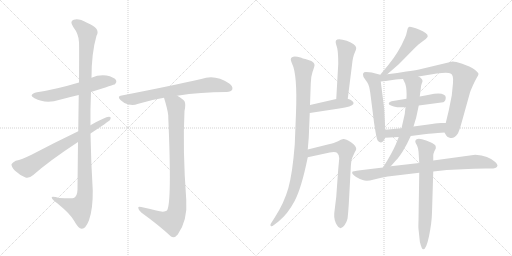
t = 0.00 s
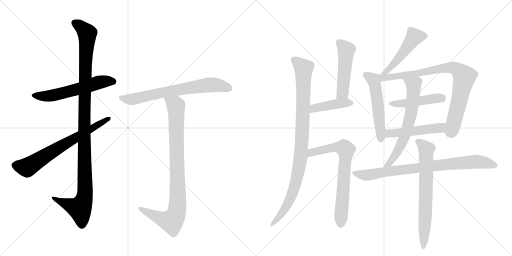
t = 2.74 s
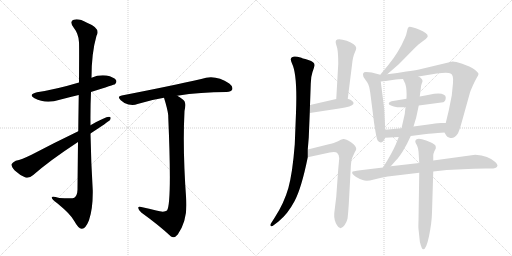
t = 5.47 s
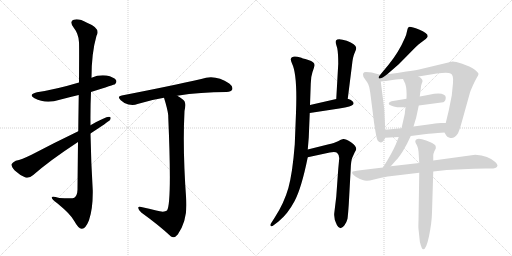
t = 8.21 s
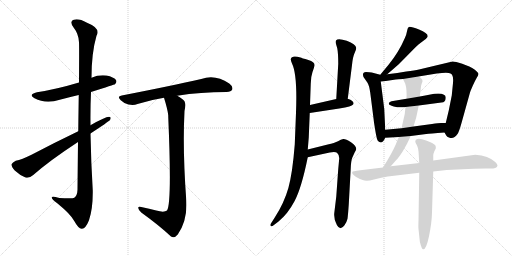
t = 10.95 s
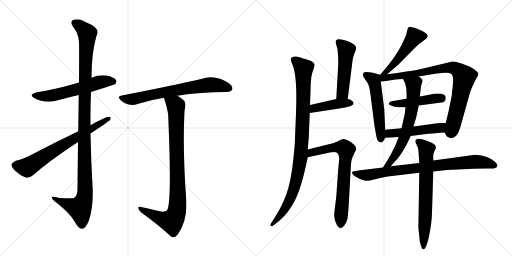
t = 13.68 s

The animated SVG that drew these frames (rendered in a browser with its animation timeline set to each time). Animation: 17 CSS @keyframes rules; one cycle of 13.68 s.

<svg version="1.1" viewBox="0 0 2048 1024" xmlns="http://www.w3.org/2000/svg">
  <g stroke="lightgray" stroke-dasharray="1,1" stroke-width="1" transform="scale(4, 4)">
    <line x1="0" y1="0" x2="256" y2="256"></line>
    <line x1="256" y1="0" x2="0" y2="256"></line>
    <line x1="128" y1="0" x2="128" y2="256"></line>
    <line x1="0" y1="128" x2="256" y2="128"></line>
    <line x1="256" y1="0" x2="512" y2="256"></line>
    <line x1="512" y1="0" x2="256" y2="256"></line>
    <line x1="384" y1="0" x2="384" y2="256"></line>
    <line x1="256" y1="128" x2="512" y2="128"></line>
  </g>
<g transform="scale(1, -1) translate(0, -850)">
   <style type="text/css">
    @keyframes keyframes0 {
      from {
       stroke: black;
       stroke-dashoffset: 579;
       stroke-width: 128;
       }
       65% {
       animation-timing-function: step-end;
       stroke: black;
       stroke-dashoffset: 0;
       stroke-width: 128;
       }
       to {
       stroke: black;
       stroke-width: 1024;
       }
       }
       #make-me-a-hanzi-animation-0 {
         animation: keyframes0 0.721191s both;
         animation-delay: 0.000000s;
         animation-timing-function: linear;
       }
    @keyframes keyframes1 {
      from {
       stroke: black;
       stroke-dashoffset: 1135;
       stroke-width: 128;
       }
       79% {
       animation-timing-function: step-end;
       stroke: black;
       stroke-dashoffset: 0;
       stroke-width: 128;
       }
       to {
       stroke: black;
       stroke-width: 1024;
       }
       }
       #make-me-a-hanzi-animation-1 {
         animation: keyframes1 1.173665s both;
         animation-delay: 0.721191s;
         animation-timing-function: linear;
       }
    @keyframes keyframes2 {
      from {
       stroke: black;
       stroke-dashoffset: 688;
       stroke-width: 128;
       }
       69% {
       animation-timing-function: step-end;
       stroke: black;
       stroke-dashoffset: 0;
       stroke-width: 128;
       }
       to {
       stroke: black;
       stroke-width: 1024;
       }
       }
       #make-me-a-hanzi-animation-2 {
         animation: keyframes2 0.809896s both;
         animation-delay: 1.894857s;
         animation-timing-function: linear;
       }
    @keyframes keyframes3 {
      from {
       stroke: black;
       stroke-dashoffset: 695;
       stroke-width: 128;
       }
       69% {
       animation-timing-function: step-end;
       stroke: black;
       stroke-dashoffset: 0;
       stroke-width: 128;
       }
       to {
       stroke: black;
       stroke-width: 1024;
       }
       }
       #make-me-a-hanzi-animation-3 {
         animation: keyframes3 0.815592s both;
         animation-delay: 2.704753s;
         animation-timing-function: linear;
       }
    @keyframes keyframes4 {
      from {
       stroke: black;
       stroke-dashoffset: 906;
       stroke-width: 128;
       }
       75% {
       animation-timing-function: step-end;
       stroke: black;
       stroke-dashoffset: 0;
       stroke-width: 128;
       }
       to {
       stroke: black;
       stroke-width: 1024;
       }
       }
       #make-me-a-hanzi-animation-4 {
         animation: keyframes4 0.987305s both;
         animation-delay: 3.520345s;
         animation-timing-function: linear;
       }
    @keyframes keyframes5 {
      from {
       stroke: black;
       stroke-dashoffset: 963;
       stroke-width: 128;
       }
       76% {
       animation-timing-function: step-end;
       stroke: black;
       stroke-dashoffset: 0;
       stroke-width: 128;
       }
       to {
       stroke: black;
       stroke-width: 1024;
       }
       }
       #make-me-a-hanzi-animation-5 {
         animation: keyframes5 1.033691s both;
         animation-delay: 4.507650s;
         animation-timing-function: linear;
       }
    @keyframes keyframes6 {
      from {
       stroke: black;
       stroke-dashoffset: 497;
       stroke-width: 128;
       }
       62% {
       animation-timing-function: step-end;
       stroke: black;
       stroke-dashoffset: 0;
       stroke-width: 128;
       }
       to {
       stroke: black;
       stroke-width: 1024;
       }
       }
       #make-me-a-hanzi-animation-6 {
         animation: keyframes6 0.654460s both;
         animation-delay: 5.541341s;
         animation-timing-function: linear;
       }
    @keyframes keyframes7 {
      from {
       stroke: black;
       stroke-dashoffset: 420;
       stroke-width: 128;
       }
       58% {
       animation-timing-function: step-end;
       stroke: black;
       stroke-dashoffset: 0;
       stroke-width: 128;
       }
       to {
       stroke: black;
       stroke-width: 1024;
       }
       }
       #make-me-a-hanzi-animation-7 {
         animation: keyframes7 0.591797s both;
         animation-delay: 6.195801s;
         animation-timing-function: linear;
       }
    @keyframes keyframes8 {
      from {
       stroke: black;
       stroke-dashoffset: 711;
       stroke-width: 128;
       }
       70% {
       animation-timing-function: step-end;
       stroke: black;
       stroke-dashoffset: 0;
       stroke-width: 128;
       }
       to {
       stroke: black;
       stroke-width: 1024;
       }
       }
       #make-me-a-hanzi-animation-8 {
         animation: keyframes8 0.828613s both;
         animation-delay: 6.787598s;
         animation-timing-function: linear;
       }
    @keyframes keyframes9 {
      from {
       stroke: black;
       stroke-dashoffset: 496;
       stroke-width: 128;
       }
       62% {
       animation-timing-function: step-end;
       stroke: black;
       stroke-dashoffset: 0;
       stroke-width: 128;
       }
       to {
       stroke: black;
       stroke-width: 1024;
       }
       }
       #make-me-a-hanzi-animation-9 {
         animation: keyframes9 0.653646s both;
         animation-delay: 7.616211s;
         animation-timing-function: linear;
       }
    @keyframes keyframes10 {
      from {
       stroke: black;
       stroke-dashoffset: 530;
       stroke-width: 128;
       }
       63% {
       animation-timing-function: step-end;
       stroke: black;
       stroke-dashoffset: 0;
       stroke-width: 128;
       }
       to {
       stroke: black;
       stroke-width: 1024;
       }
       }
       #make-me-a-hanzi-animation-10 {
         animation: keyframes10 0.681315s both;
         animation-delay: 8.269857s;
         animation-timing-function: linear;
       }
    @keyframes keyframes11 {
      from {
       stroke: black;
       stroke-dashoffset: 836;
       stroke-width: 128;
       }
       73% {
       animation-timing-function: step-end;
       stroke: black;
       stroke-dashoffset: 0;
       stroke-width: 128;
       }
       to {
       stroke: black;
       stroke-width: 1024;
       }
       }
       #make-me-a-hanzi-animation-11 {
         animation: keyframes11 0.930339s both;
         animation-delay: 8.951172s;
         animation-timing-function: linear;
       }
    @keyframes keyframes12 {
      from {
       stroke: black;
       stroke-dashoffset: 463;
       stroke-width: 128;
       }
       60% {
       animation-timing-function: step-end;
       stroke: black;
       stroke-dashoffset: 0;
       stroke-width: 128;
       }
       to {
       stroke: black;
       stroke-width: 1024;
       }
       }
       #make-me-a-hanzi-animation-12 {
         animation: keyframes12 0.626790s both;
         animation-delay: 9.881510s;
         animation-timing-function: linear;
       }
    @keyframes keyframes13 {
      from {
       stroke: black;
       stroke-dashoffset: 498;
       stroke-width: 128;
       }
       62% {
       animation-timing-function: step-end;
       stroke: black;
       stroke-dashoffset: 0;
       stroke-width: 128;
       }
       to {
       stroke: black;
       stroke-width: 1024;
       }
       }
       #make-me-a-hanzi-animation-13 {
         animation: keyframes13 0.655273s both;
         animation-delay: 10.508301s;
         animation-timing-function: linear;
       }
    @keyframes keyframes14 {
      from {
       stroke: black;
       stroke-dashoffset: 652;
       stroke-width: 128;
       }
       68% {
       animation-timing-function: step-end;
       stroke: black;
       stroke-dashoffset: 0;
       stroke-width: 128;
       }
       to {
       stroke: black;
       stroke-width: 1024;
       }
       }
       #make-me-a-hanzi-animation-14 {
         animation: keyframes14 0.780599s both;
         animation-delay: 11.163574s;
         animation-timing-function: linear;
       }
    @keyframes keyframes15 {
      from {
       stroke: black;
       stroke-dashoffset: 825;
       stroke-width: 128;
       }
       73% {
       animation-timing-function: step-end;
       stroke: black;
       stroke-dashoffset: 0;
       stroke-width: 128;
       }
       to {
       stroke: black;
       stroke-width: 1024;
       }
       }
       #make-me-a-hanzi-animation-15 {
         animation: keyframes15 0.921387s both;
         animation-delay: 11.944173s;
         animation-timing-function: linear;
       }
    @keyframes keyframes16 {
      from {
       stroke: black;
       stroke-dashoffset: 696;
       stroke-width: 128;
       }
       69% {
       animation-timing-function: step-end;
       stroke: black;
       stroke-dashoffset: 0;
       stroke-width: 128;
       }
       to {
       stroke: black;
       stroke-width: 1024;
       }
       }
       #make-me-a-hanzi-animation-16 {
         animation: keyframes16 0.816406s both;
         animation-delay: 12.865560s;
         animation-timing-function: linear;
       }
</style>
<path d="M 364 482 Q 458 512 460 513 Q 469 522 464 530 Q 455 542 426 548 Q 395 552 366 539 L 316 520 Q 226 493 148 481 Q 111 472 138 457 Q 183 433 239 451 Q 276 461 315 470 L 364 482 Z" fill="lightgray"></path> 
<path d="M 312 282 Q 311 197 310 91 Q 309 67 297 59 Q 291 55 237 58 Q 204 68 207 59 Q 208 52 229 37 Q 284 -8 297 -34 Q 313 -64 327 -65 Q 342 -66 356 -31 Q 372 15 371 88 Q 364 202 362 316 L 362 349 Q 361 416 364 482 L 366 539 Q 366 638 386 707 Q 404 737 348 759 Q 314 778 295 771 Q 277 765 293 742 Q 315 714 316 681 Q 317 663 316 520 L 315 470 Q 314 409 313 325 L 312 282 Z" fill="lightgray"></path> 
<path d="M 362 316 Q 432 362 440 370 Q 447 383 436 383 Q 421 383 362 349 L 313 325 Q 213 277 126 231 Q 87 212 63 207 Q 50 201 46 193 Q 45 183 59 168 Q 78 150 102 140 Q 117 136 133 150 Q 199 208 312 282 L 362 316 Z" fill="lightgray"></path> 
<path d="M 709 467 Q 802 482 906 482 Q 925 483 929 492 Q 933 504 917 516 Q 860 555 805 534 Q 687 507 487 468 Q 466 465 483 449 Q 496 436 514 432 Q 535 428 550 434 Q 599 450 656 459 L 709 467 Z" fill="lightgray"></path> 
<path d="M 625 8 Q 598 15 565 22 Q 552 26 553 18 Q 554 9 565 0 Q 637 -52 684 -96 Q 697 -105 711 -88 Q 751 -31 745 51 Q 730 252 738 406 Q 744 434 738 445 Q 731 455 709 467 C 684 483 647 488 656 459 Q 671 411 673 388 Q 673 385 673 382 Q 688 37 668 8 Q 656 -1 625 8 Z" fill="lightgray"></path> 
<path d="M 1163 613 Q 1163 608 1168 596 Q 1190 552 1184 399 L 1179 272 Q 1170 157 1153.5 98.5 Q 1137 40 1099 -20 L 1083 -45 Q 1080 -50 1083 -54 Q 1086 -58 1097 -49 L 1114 -36 Q 1151 -6 1178.5 46 Q 1206 98 1231 221 L 1231 252 L 1235 300 L 1239 398 L 1240 430 L 1243 515 Q 1243 543 1250 562.5 Q 1257 582 1258 587 Q 1261 602 1233.5 610 Q 1206 618 1202 620 Q 1166 631 1163 613 Z" fill="lightgray"></path> 
<path d="M 1391 455 L 1408 590 Q 1411 622 1418 637 Q 1425 652 1425 658 Q 1423 674 1387 687 Q 1351 699 1344 688 Q 1341 683 1344 674 L 1349 657 Q 1353 637 1353 595 L 1345 454 C 1343 424 1387 425 1391 455 Z" fill="lightgray"></path> 
<path d="M 1239 398 L 1357 416 Q 1383 420 1397 424 Q 1424 433 1409 446 Q 1403 452 1391 455 L 1345 454 L 1240 430 C 1211 423 1209 393 1239 398 Z" fill="lightgray"></path> 
<path d="M 1231 221 L 1319 240 Q 1341 244 1348 239 Q 1355 234 1357 217 L 1353 174 L 1345 63 L 1337 -3 Q 1335 -30 1348 -51 Q 1361 -74 1378 -51 Q 1387 -38 1390 -25 Q 1392 -11 1395 32 L 1403 178 Q 1404 206 1409 219 L 1419 241 Q 1425 250 1425 254 Q 1425 266 1404 281 Q 1382 295 1373 294 Q 1364 292 1352 285 Q 1339 278 1311 272 L 1231 252 C 1202 245 1202 215 1231 221 Z" fill="lightgray"></path> 
<path d="M 1549 553 L 1595 593 L 1661 660 Q 1676 674 1683 679 L 1703 694 Q 1710 700 1711 705 Q 1711 718 1676 732 Q 1640 746 1635 742 Q 1630 738 1628 725 Q 1626 712 1619 697 Q 1596 643 1555 592 L 1521 551 C 1502 528 1526 533 1549 553 Z" fill="lightgray"></path> 
<path d="M 1521 551 L 1487 560 Q 1479 562 1464 562 Q 1447 562 1454 542 L 1470 519 Q 1477 508 1481 479 L 1495 369 Q 1495 366 1501 329 Q 1507 291 1512 286 Q 1528 270 1541 299 L 1541 331 L 1537 414 L 1523 524 C 1520 551 1522 551 1521 551 Z" fill="lightgray"></path> 
<path d="M 1674 544 L 1747 556 Q 1793 562 1802 556 Q 1815 551 1812 518 L 1807 468 L 1795 408 L 1783 358 C 1776 329 1775 325 1778 320 L 1785 308 Q 1788 302 1796 300 Q 1815 292 1830 314 Q 1836 322 1846 358 L 1880 480 Q 1881 484 1891 507 Q 1901 529 1907 539 Q 1913 548 1914 554 Q 1914 560 1898 572 Q 1881 584 1849 595 Q 1817 605 1810 604 L 1676 572 Q 1660 568 1625 564 Q 1591 558 1549 553 C 1510 548 1485 520 1523 524 L 1543 526 L 1583 532 Q 1592 534 1612 534 L 1674 544 Z" fill="lightgray"></path> 
<path d="M 1675 428 L 1773 441 Q 1783 445 1783 460 Q 1783 475 1753 476 Q 1739 476 1716.5 471.5 Q 1694 467 1679 464 L 1626 455 L 1566 445 Q 1555 442 1555 435 Q 1555 430 1575 424.5 Q 1595 419 1622 422 L 1675 428 Z" fill="lightgray"></path> 
<path d="M 1783 358 L 1764 358 Q 1755 358 1728 354 L 1654 344 L 1606 337 L 1541 331 C 1511 328 1511 297 1541 299 L 1595 302 L 1643 306 L 1705 314 Q 1717 316 1778 320 C 1808 322 1813 358 1783 358 Z" fill="lightgray"></path> 
<path d="M 1654 344 L 1660 364 Q 1666 383 1667 390 L 1675 428 L 1679 464 L 1683 495 Q 1683 506 1687 516 Q 1691 525 1690 527 Q 1690 535 1674 544 C 1649 561 1599 561 1612 534 L 1621 515 Q 1628 494 1626 455 L 1622 422 L 1619 394 L 1606 337 L 1595 302 L 1583 272 Q 1568 237 1532 180 C 1516 155 1543 162 1563 185 L 1585 210 Q 1592 216 1610 243 Q 1627 270 1643 306 L 1654 344 Z" fill="lightgray"></path> 
<path d="M 1532 180 L 1441 169 Q 1409 165 1409 162 Q 1406 153 1424.5 142.5 Q 1443 132 1451 130 Q 1465 123 1496 132 Q 1527 141 1551 144 L 1677 159 L 1733 164 L 1787 170 L 1894 175 Q 1938 177 1955 176 Q 1972 175 1981 178 Q 1999 186 1981 202 Q 1954 227 1901 231 L 1733 208 L 1677 198 L 1563 185 L 1532 180 Z" fill="lightgray"></path> 
<path d="M 1677 159 L 1674 -31 Q 1673 -58 1674 -66 L 1678 -104 Q 1679 -122 1683 -130 Q 1688 -148 1693 -147 Q 1705 -147 1716 -94.5 Q 1727 -42 1728 0 L 1733 164 L 1733 208 L 1733 227 Q 1733 235 1737 244 L 1743 256 Q 1744 262 1742 267 Q 1740 272 1722 281 Q 1704 290 1688 293.5 Q 1672 297 1666.5 293 Q 1661 289 1661 284.5 Q 1661 280 1667.5 269 Q 1674 258 1675 230 L 1677 198 L 1677 159 Z" fill="lightgray"></path> 
      <clipPath id="make-me-a-hanzi-clip-0">
      <path d="M 364 482 Q 458 512 460 513 Q 469 522 464 530 Q 455 542 426 548 Q 395 552 366 539 L 316 520 Q 226 493 148 481 Q 111 472 138 457 Q 183 433 239 451 Q 276 461 315 470 L 364 482 Z" fill="lightgray"></path>
      </clipPath>
      <path clip-path="url(#make-me-a-hanzi-clip-0)" d="M 140 470 L 163 465 L 212 468 L 405 523 L 455 522 " fill="none" id="make-me-a-hanzi-animation-0" stroke-dasharray="451 902" stroke-linecap="round"></path>

      <clipPath id="make-me-a-hanzi-clip-1">
      <path d="M 312 282 Q 311 197 310 91 Q 309 67 297 59 Q 291 55 237 58 Q 204 68 207 59 Q 208 52 229 37 Q 284 -8 297 -34 Q 313 -64 327 -65 Q 342 -66 356 -31 Q 372 15 371 88 Q 364 202 362 316 L 362 349 Q 361 416 364 482 L 366 539 Q 366 638 386 707 Q 404 737 348 759 Q 314 778 295 771 Q 277 765 293 742 Q 315 714 316 681 Q 317 663 316 520 L 315 470 Q 314 409 313 325 L 312 282 Z" fill="lightgray"></path>
      </clipPath>
      <path clip-path="url(#make-me-a-hanzi-clip-1)" d="M 301 756 L 318 748 L 349 716 L 337 410 L 338 63 L 317 17 L 213 57 " fill="none" id="make-me-a-hanzi-animation-1" stroke-dasharray="1007 2014" stroke-linecap="round"></path>

      <clipPath id="make-me-a-hanzi-clip-2">
      <path d="M 362 316 Q 432 362 440 370 Q 447 383 436 383 Q 421 383 362 349 L 313 325 Q 213 277 126 231 Q 87 212 63 207 Q 50 201 46 193 Q 45 183 59 168 Q 78 150 102 140 Q 117 136 133 150 Q 199 208 312 282 L 362 316 Z" fill="lightgray"></path>
      </clipPath>
      <path clip-path="url(#make-me-a-hanzi-clip-2)" d="M 57 190 L 108 180 L 434 375 " fill="none" id="make-me-a-hanzi-animation-2" stroke-dasharray="560 1120" stroke-linecap="round"></path>

      <clipPath id="make-me-a-hanzi-clip-3">
      <path d="M 709 467 Q 802 482 906 482 Q 925 483 929 492 Q 933 504 917 516 Q 860 555 805 534 Q 687 507 487 468 Q 466 465 483 449 Q 496 436 514 432 Q 535 428 550 434 Q 599 450 656 459 L 709 467 Z" fill="lightgray"></path>
      </clipPath>
      <path clip-path="url(#make-me-a-hanzi-clip-3)" d="M 485 459 L 532 453 L 607 472 L 841 511 L 917 497 " fill="none" id="make-me-a-hanzi-animation-3" stroke-dasharray="567 1134" stroke-linecap="round"></path>

      <clipPath id="make-me-a-hanzi-clip-4">
      <path d="M 625 8 Q 598 15 565 22 Q 552 26 553 18 Q 554 9 565 0 Q 637 -52 684 -96 Q 697 -105 711 -88 Q 751 -31 745 51 Q 730 252 738 406 Q 744 434 738 445 Q 731 455 709 467 C 684 483 647 488 656 459 Q 671 411 673 388 Q 673 385 673 382 Q 688 37 668 8 Q 656 -1 625 8 Z" fill="lightgray"></path>
      </clipPath>
      <path clip-path="url(#make-me-a-hanzi-clip-4)" d="M 664 451 L 693 436 L 704 420 L 708 8 L 687 -35 L 642 -24 L 560 16 " fill="none" id="make-me-a-hanzi-animation-4" stroke-dasharray="778 1556" stroke-linecap="round"></path>

      <clipPath id="make-me-a-hanzi-clip-5">
      <path d="M 1163 613 Q 1163 608 1168 596 Q 1190 552 1184 399 L 1179 272 Q 1170 157 1153.5 98.5 Q 1137 40 1099 -20 L 1083 -45 Q 1080 -50 1083 -54 Q 1086 -58 1097 -49 L 1114 -36 Q 1151 -6 1178.5 46 Q 1206 98 1231 221 L 1231 252 L 1235 300 L 1239 398 L 1240 430 L 1243 515 Q 1243 543 1250 562.5 Q 1257 582 1258 587 Q 1261 602 1233.5 610 Q 1206 618 1202 620 Q 1166 631 1163 613 Z" fill="lightgray"></path>
      </clipPath>
      <path clip-path="url(#make-me-a-hanzi-clip-5)" d="M 1175 612 L 1214 577 L 1204 229 L 1186 130 L 1158 48 L 1136 9 L 1089 -49 " fill="none" id="make-me-a-hanzi-animation-5" stroke-dasharray="835 1670" stroke-linecap="round"></path>

      <clipPath id="make-me-a-hanzi-clip-6">
      <path d="M 1391 455 L 1408 590 Q 1411 622 1418 637 Q 1425 652 1425 658 Q 1423 674 1387 687 Q 1351 699 1344 688 Q 1341 683 1344 674 L 1349 657 Q 1353 637 1353 595 L 1345 454 C 1343 424 1387 425 1391 455 Z" fill="lightgray"></path>
      </clipPath>
      <path clip-path="url(#make-me-a-hanzi-clip-6)" d="M 1354 681 L 1386 650 L 1371 480 L 1353 461 " fill="none" id="make-me-a-hanzi-animation-6" stroke-dasharray="369 738" stroke-linecap="round"></path>

      <clipPath id="make-me-a-hanzi-clip-7">
      <path d="M 1239 398 L 1357 416 Q 1383 420 1397 424 Q 1424 433 1409 446 Q 1403 452 1391 455 L 1345 454 L 1240 430 C 1211 423 1209 393 1239 398 Z" fill="lightgray"></path>
      </clipPath>
      <path clip-path="url(#make-me-a-hanzi-clip-7)" d="M 1246 403 L 1252 414 L 1266 420 L 1353 436 L 1401 436 " fill="none" id="make-me-a-hanzi-animation-7" stroke-dasharray="292 584" stroke-linecap="round"></path>

      <clipPath id="make-me-a-hanzi-clip-8">
      <path d="M 1231 221 L 1319 240 Q 1341 244 1348 239 Q 1355 234 1357 217 L 1353 174 L 1345 63 L 1337 -3 Q 1335 -30 1348 -51 Q 1361 -74 1378 -51 Q 1387 -38 1390 -25 Q 1392 -11 1395 32 L 1403 178 Q 1404 206 1409 219 L 1419 241 Q 1425 250 1425 254 Q 1425 266 1404 281 Q 1382 295 1373 294 Q 1364 292 1352 285 Q 1339 278 1311 272 L 1231 252 C 1202 245 1202 215 1231 221 Z" fill="lightgray"></path>
      </clipPath>
      <path clip-path="url(#make-me-a-hanzi-clip-8)" d="M 1237 229 L 1255 243 L 1340 261 L 1374 259 L 1384 250 L 1363 -47 " fill="none" id="make-me-a-hanzi-animation-8" stroke-dasharray="583 1166" stroke-linecap="round"></path>

      <clipPath id="make-me-a-hanzi-clip-9">
      <path d="M 1549 553 L 1595 593 L 1661 660 Q 1676 674 1683 679 L 1703 694 Q 1710 700 1711 705 Q 1711 718 1676 732 Q 1640 746 1635 742 Q 1630 738 1628 725 Q 1626 712 1619 697 Q 1596 643 1555 592 L 1521 551 C 1502 528 1526 533 1549 553 Z" fill="lightgray"></path>
      </clipPath>
      <path clip-path="url(#make-me-a-hanzi-clip-9)" d="M 1699 705 L 1657 702 L 1590 609 L 1548 565 L 1528 554 " fill="none" id="make-me-a-hanzi-animation-9" stroke-dasharray="368 736" stroke-linecap="round"></path>

      <clipPath id="make-me-a-hanzi-clip-10">
      <path d="M 1521 551 L 1487 560 Q 1479 562 1464 562 Q 1447 562 1454 542 L 1470 519 Q 1477 508 1481 479 L 1495 369 Q 1495 366 1501 329 Q 1507 291 1512 286 Q 1528 270 1541 299 L 1541 331 L 1537 414 L 1523 524 C 1520 551 1522 551 1521 551 Z" fill="lightgray"></path>
      </clipPath>
      <path clip-path="url(#make-me-a-hanzi-clip-10)" d="M 1463 550 L 1496 530 L 1513 419 L 1523 296 " fill="none" id="make-me-a-hanzi-animation-10" stroke-dasharray="402 804" stroke-linecap="round"></path>

      <clipPath id="make-me-a-hanzi-clip-11">
      <path d="M 1674 544 L 1747 556 Q 1793 562 1802 556 Q 1815 551 1812 518 L 1807 468 L 1795 408 L 1783 358 C 1776 329 1775 325 1778 320 L 1785 308 Q 1788 302 1796 300 Q 1815 292 1830 314 Q 1836 322 1846 358 L 1880 480 Q 1881 484 1891 507 Q 1901 529 1907 539 Q 1913 548 1914 554 Q 1914 560 1898 572 Q 1881 584 1849 595 Q 1817 605 1810 604 L 1676 572 Q 1660 568 1625 564 Q 1591 558 1549 553 C 1510 548 1485 520 1523 524 L 1543 526 L 1583 532 Q 1592 534 1612 534 L 1674 544 Z" fill="lightgray"></path>
      </clipPath>
      <path clip-path="url(#make-me-a-hanzi-clip-11)" d="M 1527 531 L 1543 540 L 1792 579 L 1808 580 L 1831 570 L 1857 542 L 1815 356 L 1805 325 L 1798 324 " fill="none" id="make-me-a-hanzi-animation-11" stroke-dasharray="708 1416" stroke-linecap="round"></path>

      <clipPath id="make-me-a-hanzi-clip-12">
      <path d="M 1675 428 L 1773 441 Q 1783 445 1783 460 Q 1783 475 1753 476 Q 1739 476 1716.5 471.5 Q 1694 467 1679 464 L 1626 455 L 1566 445 Q 1555 442 1555 435 Q 1555 430 1575 424.5 Q 1595 419 1622 422 L 1675 428 Z" fill="lightgray"></path>
      </clipPath>
      <path clip-path="url(#make-me-a-hanzi-clip-12)" d="M 1563 438 L 1613 436 L 1768 459 " fill="none" id="make-me-a-hanzi-animation-12" stroke-dasharray="335 670" stroke-linecap="round"></path>

      <clipPath id="make-me-a-hanzi-clip-13">
      <path d="M 1783 358 L 1764 358 Q 1755 358 1728 354 L 1654 344 L 1606 337 L 1541 331 C 1511 328 1511 297 1541 299 L 1595 302 L 1643 306 L 1705 314 Q 1717 316 1778 320 C 1808 322 1813 358 1783 358 Z" fill="lightgray"></path>
      </clipPath>
      <path clip-path="url(#make-me-a-hanzi-clip-13)" d="M 1547 304 L 1560 316 L 1760 338 L 1778 352 " fill="none" id="make-me-a-hanzi-animation-13" stroke-dasharray="370 740" stroke-linecap="round"></path>

      <clipPath id="make-me-a-hanzi-clip-14">
      <path d="M 1654 344 L 1660 364 Q 1666 383 1667 390 L 1675 428 L 1679 464 L 1683 495 Q 1683 506 1687 516 Q 1691 525 1690 527 Q 1690 535 1674 544 C 1649 561 1599 561 1612 534 L 1621 515 Q 1628 494 1626 455 L 1622 422 L 1619 394 L 1606 337 L 1595 302 L 1583 272 Q 1568 237 1532 180 C 1516 155 1543 162 1563 185 L 1585 210 Q 1592 216 1610 243 Q 1627 270 1643 306 L 1654 344 Z" fill="lightgray"></path>
      </clipPath>
      <path clip-path="url(#make-me-a-hanzi-clip-14)" d="M 1620 532 L 1654 510 L 1643 390 L 1624 318 L 1591 244 L 1554 193 L 1539 187 " fill="none" id="make-me-a-hanzi-animation-14" stroke-dasharray="524 1048" stroke-linecap="round"></path>

      <clipPath id="make-me-a-hanzi-clip-15">
      <path d="M 1532 180 L 1441 169 Q 1409 165 1409 162 Q 1406 153 1424.5 142.5 Q 1443 132 1451 130 Q 1465 123 1496 132 Q 1527 141 1551 144 L 1677 159 L 1733 164 L 1787 170 L 1894 175 Q 1938 177 1955 176 Q 1972 175 1981 178 Q 1999 186 1981 202 Q 1954 227 1901 231 L 1733 208 L 1677 198 L 1563 185 L 1532 180 Z" fill="lightgray"></path>
      </clipPath>
      <path clip-path="url(#make-me-a-hanzi-clip-15)" d="M 1414 158 L 1462 149 L 1629 174 L 1897 203 L 1978 190 " fill="none" id="make-me-a-hanzi-animation-15" stroke-dasharray="697 1394" stroke-linecap="round"></path>

      <clipPath id="make-me-a-hanzi-clip-16">
      <path d="M 1677 159 L 1674 -31 Q 1673 -58 1674 -66 L 1678 -104 Q 1679 -122 1683 -130 Q 1688 -148 1693 -147 Q 1705 -147 1716 -94.5 Q 1727 -42 1728 0 L 1733 164 L 1733 208 L 1733 227 Q 1733 235 1737 244 L 1743 256 Q 1744 262 1742 267 Q 1740 272 1722 281 Q 1704 290 1688 293.5 Q 1672 297 1666.5 293 Q 1661 289 1661 284.5 Q 1661 280 1667.5 269 Q 1674 258 1675 230 L 1677 198 L 1677 159 Z" fill="lightgray"></path>
      </clipPath>
      <path clip-path="url(#make-me-a-hanzi-clip-16)" d="M 1671 284 L 1706 250 L 1694 -141 " fill="none" id="make-me-a-hanzi-animation-16" stroke-dasharray="568 1136" stroke-linecap="round"></path>

</g>
</svg>
